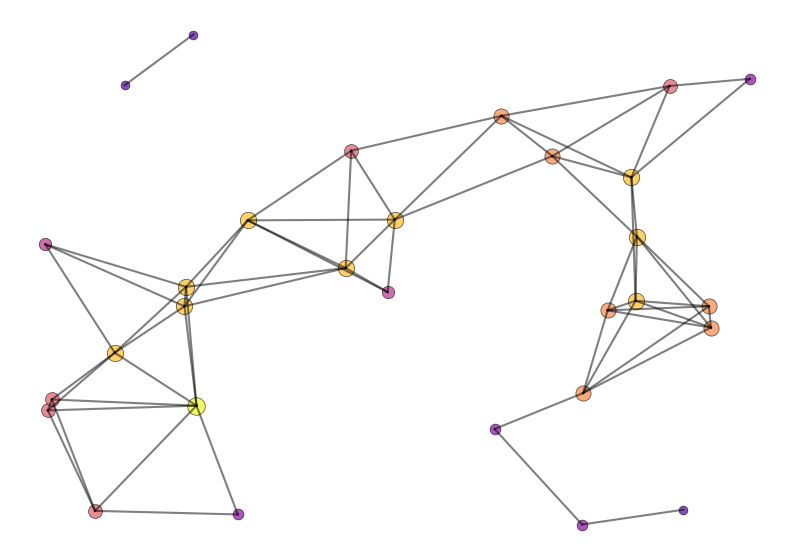

Write the Python code that produced this figure.
"""
    Graphs a 2D plot with random number of nodes and edges.
    The sizes and colors of the nodes vary.
    Positions are chosen at random, but could be specified.
"""

import networkx as nx
import random
# from mpl_toolkits.mplot3d import Axes3D
import matplotlib.pyplot as plt
import numpy as np
from matplotlib.axes._axes import _log as matplotlib_axes_logger

def generate_random_graph(n_nodes, radius, seed=None):

    if seed is not None:
        random.seed(seed)

    # Generate a dict of positions
    pos = {i: (random.uniform(0, 1), random.uniform(0, 1)) for i in range(n_nodes)}

    # Create random network
    G = nx.random_geometric_graph(n_nodes, radius, pos=pos)

    return G


def network_plot(G, angle, save=False):

    # Get node positions
    pos = nx.get_node_attributes(G, 'pos')

    # Get number of nodes
    n = G.number_of_nodes()

    # Get the maximum number of edges adjacent to a single node
    edge_max = max([G.degree(i) for i in range(n)])

    # Define color range proportional to number of edges adjacent to a single node
    colors = [plt.cm.plasma(G.degree(i)/edge_max) for i in range(n)]

    # network plot
    with plt.style.context(('ggplot')):

        fig, ax = plt.subplots(figsize=(10,7))
        # ax = Axes3D(fig)

        # Loop on the pos dictionary to extract the x,y,z coordinates of each node
        for key, value in pos.items():
            xi = value[0]
            yi = value[1]

            # Scatter plot
            ax.scatter(xi, yi, c=colors[key], s=20+20*G.degree(key), edgecolors='k', alpha=0.7)

        # Loop on the list of edges to get the x,y coordinates of the connected nodes
        # Those two points are the extrema of the line to be plotted
        for i,j in enumerate(G.edges()):

            x = np.array((pos[j[0]][0], pos[j[1]][0]))
            y = np.array((pos[j[0]][1], pos[j[1]][1]))

        # Plot the connecting lines
            ax.plot(x, y, c='black', alpha=0.5)

    # Hide the axes
    ax.set_axis_off()

    if save is not False:
        plt.savefig(str(angle).zfill(3)+".png")
        plt.close('all')
    else:
        plt.show()

    return

def main():

    # This represses some weird warnings that I was getting:
    matplotlib_axes_logger.setLevel('ERROR')

    n = 30
    G = generate_random_graph(n_nodes=n, radius=0.25, seed=1)
    network_plot(G,0, save=False)

if __name__ == '__main__':
    main()
